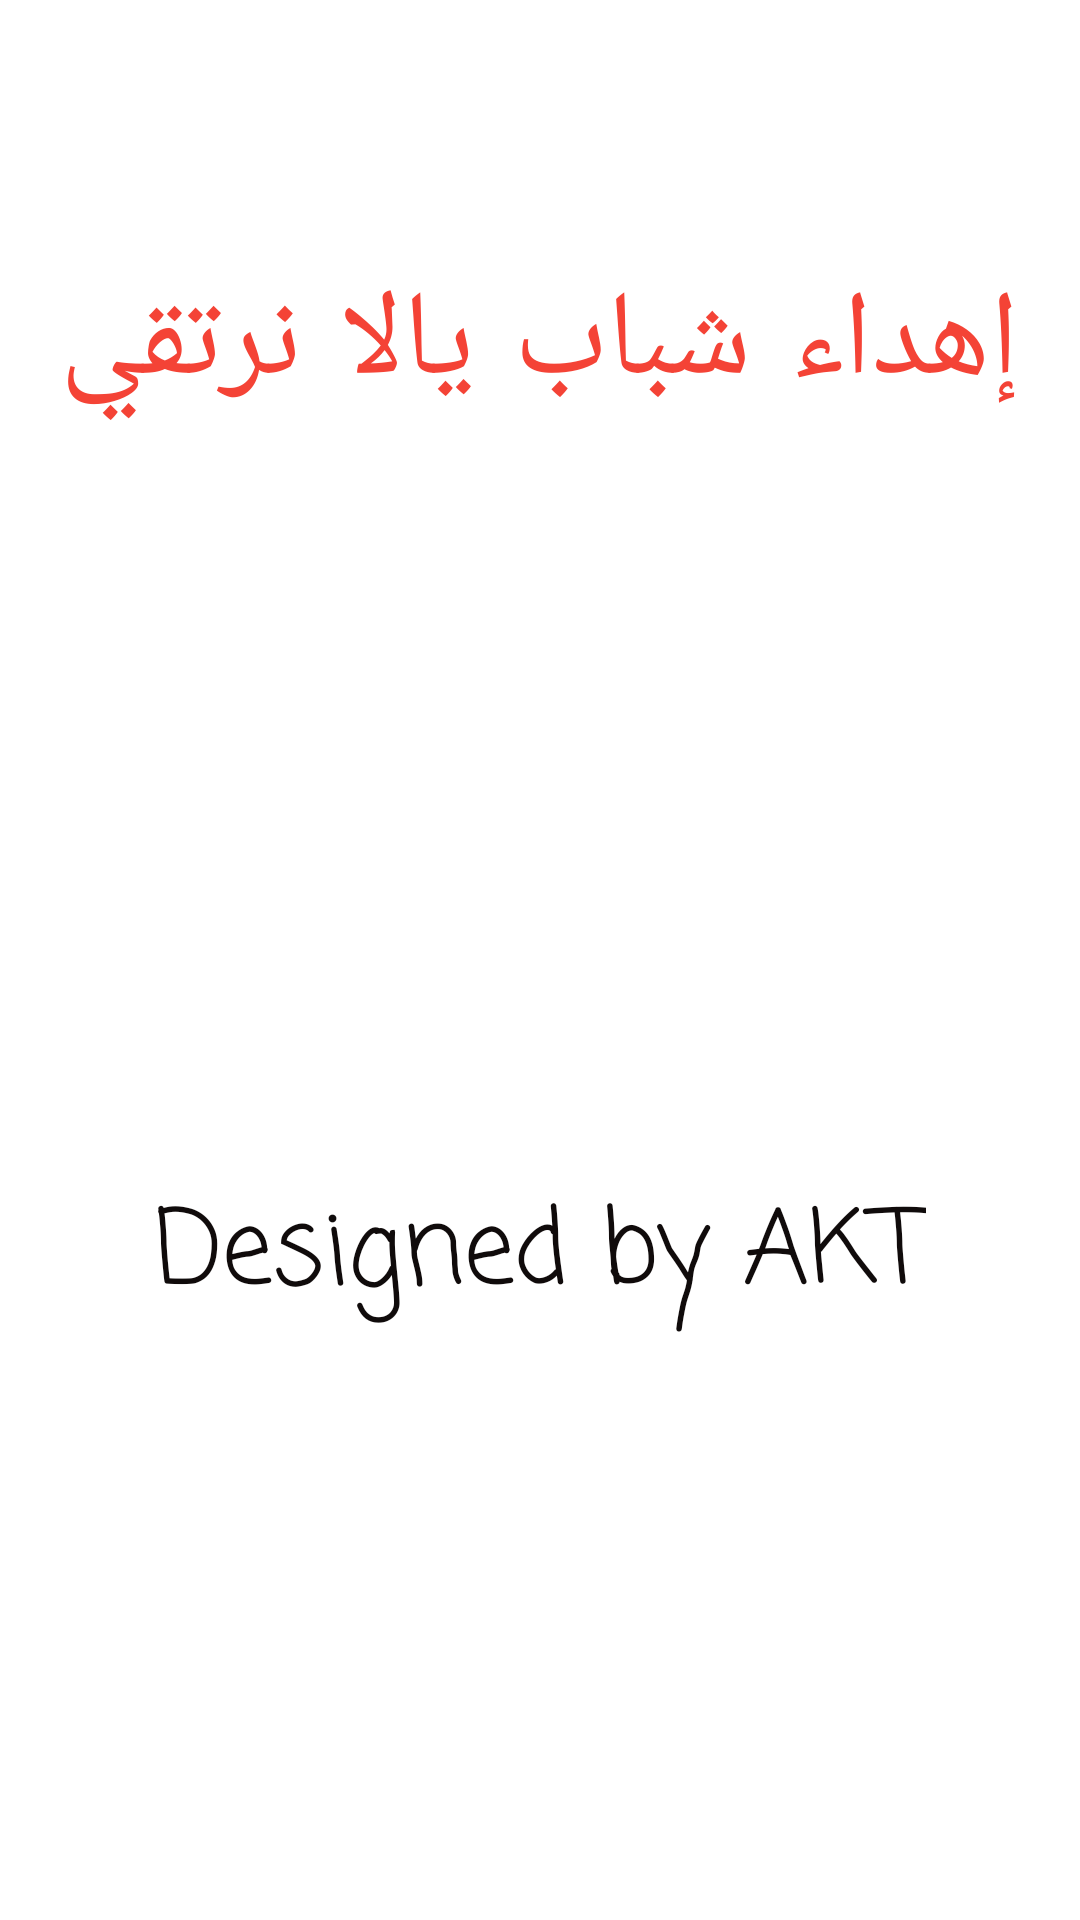

Here is an Android app screen rendered from its layout file. Give the layout XML and the strings, colors and styles it references.
<!-- AndroidManifest.xml: application theme Theme.Azkaar -->
<!-- res/layout/activity_about_us.xml -->
<?xml version="1.0" encoding="utf-8"?>
<androidx.constraintlayout.widget.ConstraintLayout xmlns:android="http://schemas.android.com/apk/res/android"
    xmlns:app="http://schemas.android.com/apk/res-auto"
    xmlns:tools="http://schemas.android.com/tools"
    android:layout_width="match_parent"
    android:layout_height="match_parent"
    tools:context=".ui.AboutUsActivity">

    <TextView
        android:id="@+id/Ehdaa"
        android:layout_width="wrap_content"
        android:layout_height="wrap_content"
        android:layout_marginTop="40dp"
        android:gravity="center"
        android:text="@string/AboutUs"
        android:textAppearance="@style/TextAppearance.AppCompat.Body2"
        android:textColor="#F44336"
        android:textSize="40dp"
        app:fontFamily="casual"
        app:layout_constraintBottom_toTopOf="@+id/imageView4"
        app:layout_constraintEnd_toEndOf="parent"
        app:layout_constraintStart_toStartOf="parent"
        app:layout_constraintTop_toTopOf="parent" />

    <ImageView
        android:id="@+id/imageView4"
        android:layout_width="wrap_content"
        android:layout_height="wrap_content"
        android:layout_marginTop="196dp"
        app:layout_constraintEnd_toEndOf="parent"
        app:layout_constraintHorizontal_bias="0.498"
        app:layout_constraintStart_toStartOf="parent"
        app:layout_constraintTop_toTopOf="parent"
        app:srcCompat="@drawable/ic_stairss" />

    <TextView
        android:id="@+id/textView40"
        android:layout_width="wrap_content"
        android:layout_height="wrap_content"
        android:gravity="center"
        android:text="@string/AboutUs2"
        android:textColor="#100B0B"
        android:textSize="34dp"
        app:fontFamily="casual"
        app:layout_constraintBottom_toBottomOf="parent"
        app:layout_constraintEnd_toEndOf="parent"
        app:layout_constraintStart_toStartOf="parent"
        app:layout_constraintTop_toBottomOf="@+id/imageView4" />

</androidx.constraintlayout.widget.ConstraintLayout>
<!-- resources referenced by this layout -->
<resources>
  <string name="AboutUs">إهداء شباب يالا نرتقي</string>
  <string name="AboutUs2">Designed by AKT</string>
  <style name="Theme.Azkaar" parent="Theme.MaterialComponents.DayNight.DarkActionBar">
          
          <item name="colorPrimary">@color/purple_500</item>
          <item name="colorPrimaryVariant">@color/purple_700</item>
          <item name="colorOnPrimary">@color/white</item>
          
          <item name="colorSecondary">@color/teal_200</item>
          <item name="colorSecondaryVariant">@color/teal_700</item>
          <item name="colorOnSecondary">@color/black</item>
          
          <item name="android:statusBarColor">?attr/colorPrimaryVariant</item>
          
      </style>
  <!-- not gathered from this repository: default colours our renderer supplied (Android Studio template values) -->
  <color name="purple_500">#FF6200EE</color>
  <color name="purple_700">#FF3700B3</color>
  <color name="teal_200">#FF03DAC5</color>
  <color name="teal_700">#FF018786</color>
  <color name="black">#FF000000</color>
  <color name="white">#FFFFFFFF</color>
</resources>
